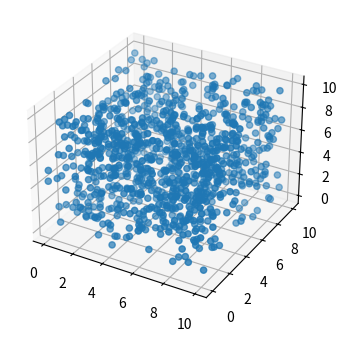

The matplotlib source for this figure:
#********************************************************
"""Octree"""
import random
import matplotlib.pyplot as plt
import matplotlib.patches as patches
from mpl_toolkits.mplot3d import Axes3D
class Particula():
    def __init__(self, x:float, y:float, z:float):
        self.x = x
        self.y = y 
        self.z = z

class Nodo():
    def __init__(self, x0:float, y0:float, z0:float, w:float, h:float, d:float, particulas):
        self.x0 = x0
        self.y0 = y0
        self.z0 = z0
        self.ancho = w
        self.alto = h
        self.profundidad = d
        self.particulas = particulas
        self.hijos = []
    def get_ancho(self):
        return self.ancho
    def get_alto(self):
        return self.alto
    def get_profundidad(self):
        return self.profundidad
    def get_particulas(self):
        return self.particulas
def subdivision_recursiva(nodo:Nodo, k:int):
    if len(nodo.particulas) <= k:
        return None
    w_ = float(0.5*nodo.ancho)
    h_ = float(0.5*nodo.alto)
    d_ = float(0.5*nodo.profundidad)

    p = cuantas_contiene(nodo.x0, nodo.y0, nodo.z0, w_, h_, d_, nodo.particulas)
    nodo.x1 = Nodo(nodo.x0, nodo.y0, nodo.z0, w_, h_, d_, p)
    subdivision_recursiva(nodo.x1, k)

    p = cuantas_contiene(nodo.x0, nodo.y0 + h_, nodo.z0, w_, h_, d_, nodo.particulas)
    nodo.x2 = Nodo(nodo.x0, nodo.y0 + h_, nodo.z0, w_, h_, d_, p)
    subdivision_recursiva(nodo.x2, k)

    p = cuantas_contiene(nodo.x0 + w_, nodo.y0, nodo.z0, w_, h_, d_, nodo.particulas)
    nodo.x3 = Nodo(nodo.x0 + w_, nodo.y0, nodo.z0, w_, h_, d_, p)
    subdivision_recursiva(nodo.x3, k)

    p = cuantas_contiene(nodo.x0 + w_, nodo.y0 + h_, nodo.z0, w_, h_, d_, nodo.particulas)
    nodo.x4 = Nodo(nodo.x0 + w_, nodo.y0 + h_, nodo.z0, w_, h_, d_, p)
    subdivision_recursiva(nodo.x4, k)

    p = cuantas_contiene(nodo.x0, nodo.y0, nodo.z0 + d_, w_, h_, d_, nodo.particulas)
    nodo.x5 = Nodo(nodo.x0, nodo.y0, nodo.z0 + d_, w_, h_, d_, p)
    subdivision_recursiva(nodo.x5, k)

    p = cuantas_contiene(nodo.x0, nodo.y0 + h_, nodo.z0 + d_, w_, h_, d_, nodo.particulas)
    nodo.x6 = Nodo(nodo.x0, nodo.y0 + h_, nodo.z0 + d_, w_, h_, d_, p)
    subdivision_recursiva(nodo.x6, k)

    p = cuantas_contiene(nodo.x0 + w_, nodo.y0, nodo.z0 + d_, w_, h_, d_, nodo.particulas)
    nodo.x7 = Nodo(nodo.x0 + w_, nodo.y0, nodo.z0 + d_, w_, h_, d_, p)
    subdivision_recursiva(nodo.x7, k)

    p = cuantas_contiene(nodo.x0 + w_, nodo.y0 + h_, nodo.z0 + d_, w_, h_, d_, nodo.particulas)
    nodo.x8 = Nodo(nodo.x0 + w_, nodo.y0 + h_, nodo.z0 + d_, w_, h_, d_, p)
    subdivision_recursiva(nodo.x8, k)

    nodo.hijos = [nodo.x1, nodo.x2, nodo.x3, nodo.x4, nodo.x5, nodo.x6, nodo.x7, nodo.x8]

def cuantas_contiene(x:float, y:float, z:float, w:float, h:float, d:float, particulas):
    pts = []
    for particula in particulas:
        if particula.x >= x and particula.x <= x + w and particula.y >= y and particula.y <= y + h and particula.z >= z and particula.z <= z + d:
            pts.append(particula)
    return pts

def encontrar_hijos(nodo):
    if not nodo.hijos:
        return [nodo]
    else:
        hijos = []
        for hijo in nodo.hijos:
            hijos += (encontrar_hijos(hijo))
    return hijos

class Octree():
    def __init__(self, k:int, n:int):
        self.umbral = k
        self.particulas = [Particula(random.uniform(0, 10), random.uniform(0, 10), random.uniform(0, 10)) for x in range(n)]
        self.root = Nodo(0, 0, 0, 10, 10, 10, self.particulas)

    def add_particula(self, x:float, y:float, z:float):
        self.particulas.append(Particula(x, y, z))
    
    def get_particulas(self):
        return self.particulas

    def subdividir(self):
        subdivision_recursiva(self.root, self.umbral)

    def visualizacion(self):
        fig = plt.figure(figsize = (4, 4))
        ax = fig.add_subplot(111, projection = '3d')
        x = [particula.x for particula in self.particulas]
        y = [particula.y for particula in self.particulas]
        z = [particula.z for particula in self.particulas]
        ax.scatter(x, y, z, 'ro')
        plt.show()
        return None

octree = Octree(1, 1000)
octree.subdividir()
octree.visualizacion()
#********************************************************
